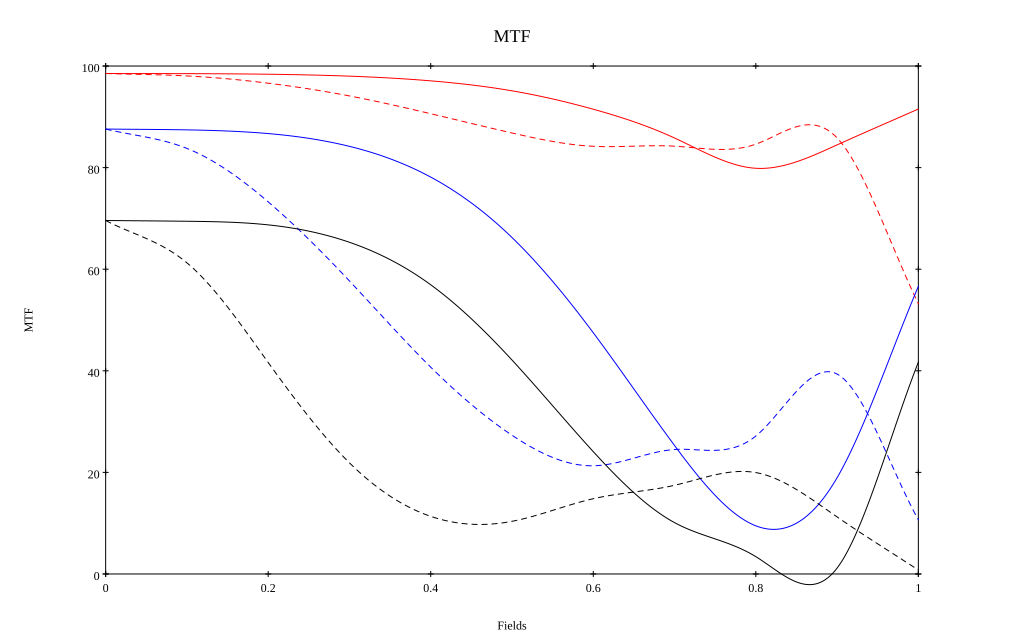

The data file committed next to this chart (first rows):
, 0, 0.1, 0.2, 0.3, 0.4, 0.5, 0.6, 0.7, 0.8, 0.9, 1
10 sag, 0.985, 0.985, 0.984, 0.98, 0.971, 0.951, 0.915, 0.858, 0.799, 0.845, 0.915
10 tan, 0.985, 0.98, 0.966, 0.941, 0.906, 0.868, 0.842, 0.842, 0.846, 0.859, 0.532
30 sag, 0.876, 0.874, 0.867, 0.842, 0.781, 0.662, 0.475, 0.253, 0.095, 0.189, 0.566
30 tan, 0.876, 0.838, 0.733, 0.577, 0.407, 0.273, 0.213, 0.245, 0.272, 0.394, 0.107
50 sag, 0.696, 0.694, 0.687, 0.653, 0.569, 0.421, 0.241, 0.101, 0.034, 0.012, 0.417
50 tan, 0.696, 0.613, 0.416, 0.219, 0.113, 0.104, 0.148, 0.175, 0.2, 0.112, 0.008
